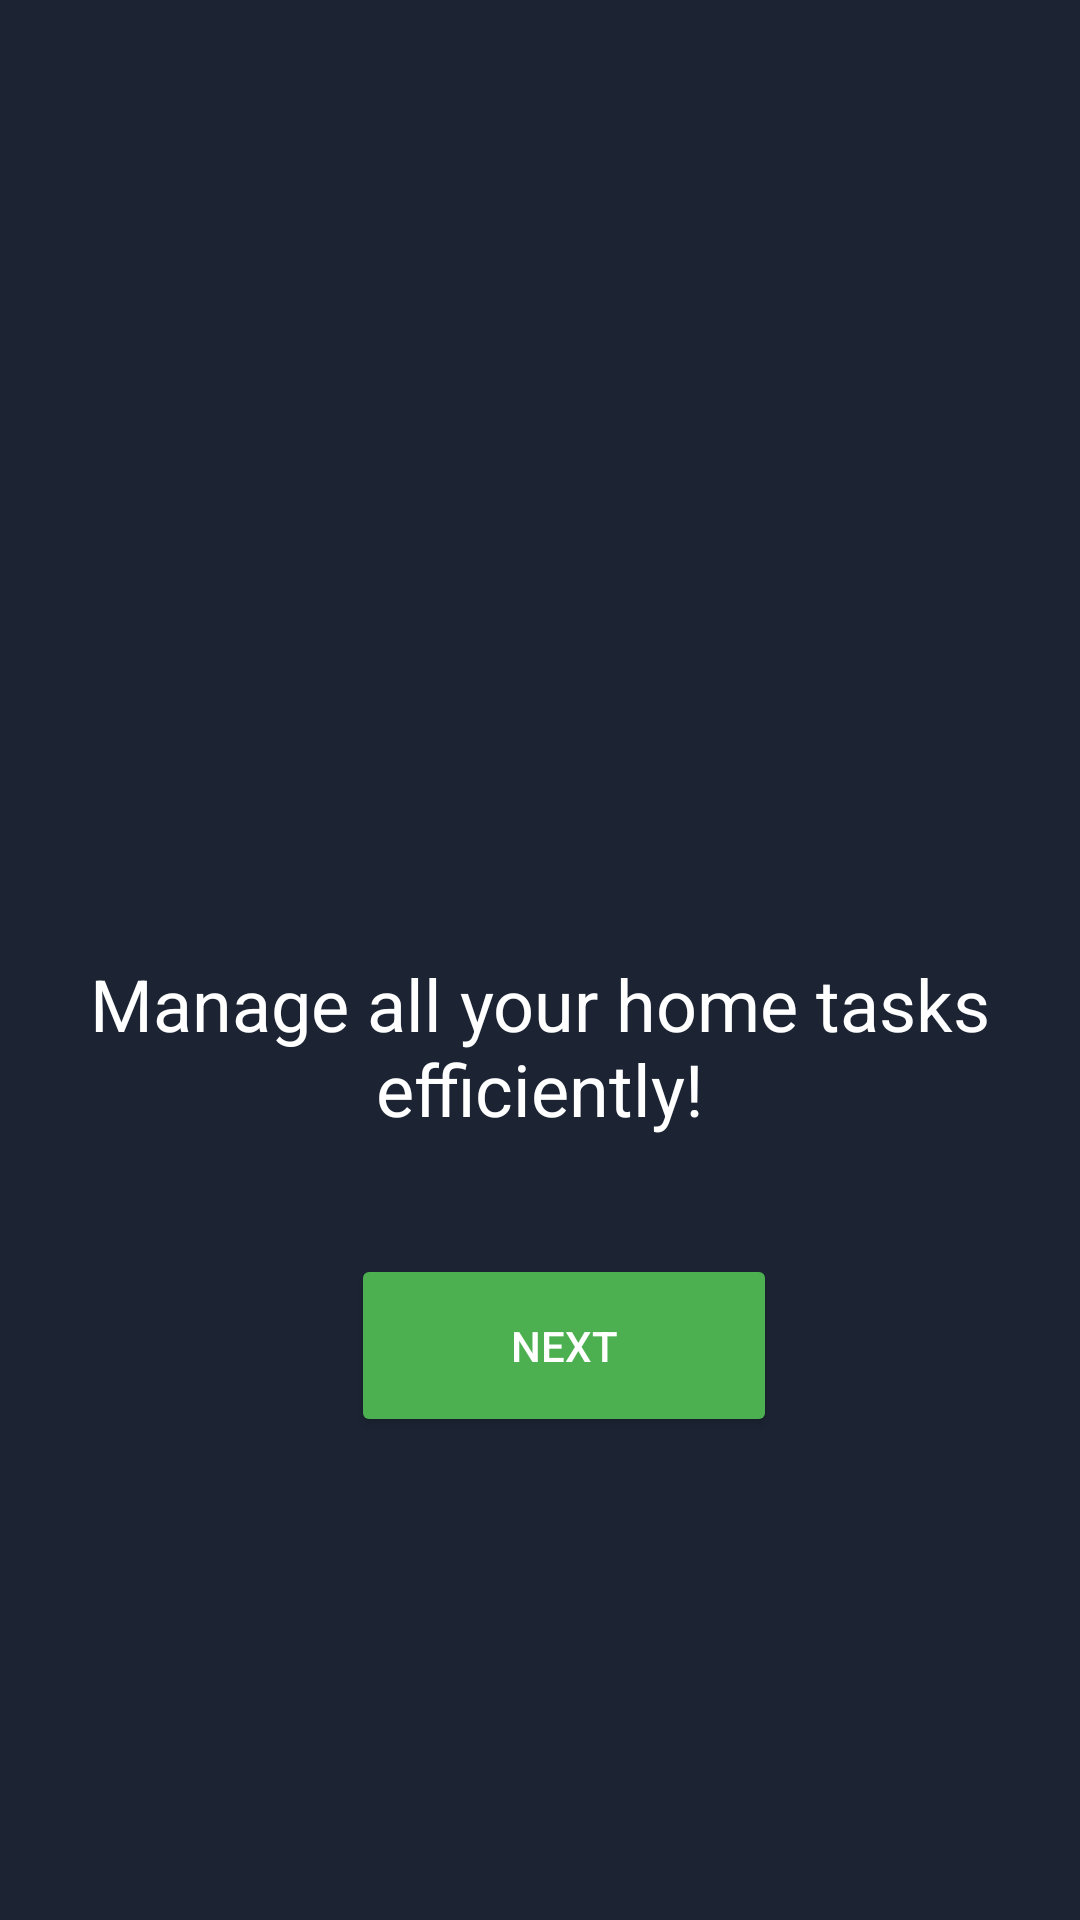

This screen was rendered from an Android layout file. Write that file and the resources it references.
<!-- AndroidManifest.xml: application theme Theme.HomeMaintenanceTracker -->
<!-- res/layout/activity_intro_page_2.xml -->
<?xml version="1.0" encoding="utf-8"?>
<RelativeLayout xmlns:android="http://schemas.android.com/apk/res/android"
    xmlns:app="http://schemas.android.com/apk/res-auto"
    android:layout_width="match_parent"
    android:layout_height="match_parent"
    android:background="#1C2434"
    android:padding="16dp">

    

    
    <TextView
        android:id="@+id/page2Text"
        android:layout_width="wrap_content"
        android:layout_height="wrap_content"
        android:layout_above="@+id/nextButtonPage2"
        android:layout_marginTop="100dp"
        android:layout_marginBottom="39dp"
        android:text="Manage all your home tasks efficiently!"
        android:textAlignment="center"
        android:textColor="#FFFFFF"
        android:textSize="24sp" />

    <Button
        android:id="@+id/nextButtonPage2"
        android:layout_width="241dp"
        android:layout_height="61dp"
        android:layout_alignParentStart="true"
        android:layout_alignParentEnd="true"
        android:layout_alignParentBottom="true"
        android:layout_marginStart="101dp"
        android:layout_marginEnd="85dp"
        android:layout_marginBottom="145dp"
        android:backgroundTint="#4CAF50"
        android:text="Next"
        android:textColor="#FFFFFF" />

    <ImageView
        android:id="@+id/imageView"
        android:layout_width="wrap_content"
        android:layout_height="wrap_content"
        android:layout_alignParentStart="true"
        android:layout_alignParentTop="true"
        android:layout_alignParentEnd="true"
        android:layout_marginStart="61dp"
        android:layout_marginTop="45dp"
        android:layout_marginEnd="54dp"
        app:srcCompat="@drawable/photo3" />

</RelativeLayout>
<!-- resources referenced by this layout -->
<resources>
  <style name="Theme.HomeMaintenanceTracker" parent="Base.Theme.HomeMaintenanceTracker" />
  <style name="Base.Theme.HomeMaintenanceTracker" parent="Theme.Material3.DayNight.NoActionBar">
          
          
      </style>
</resources>
